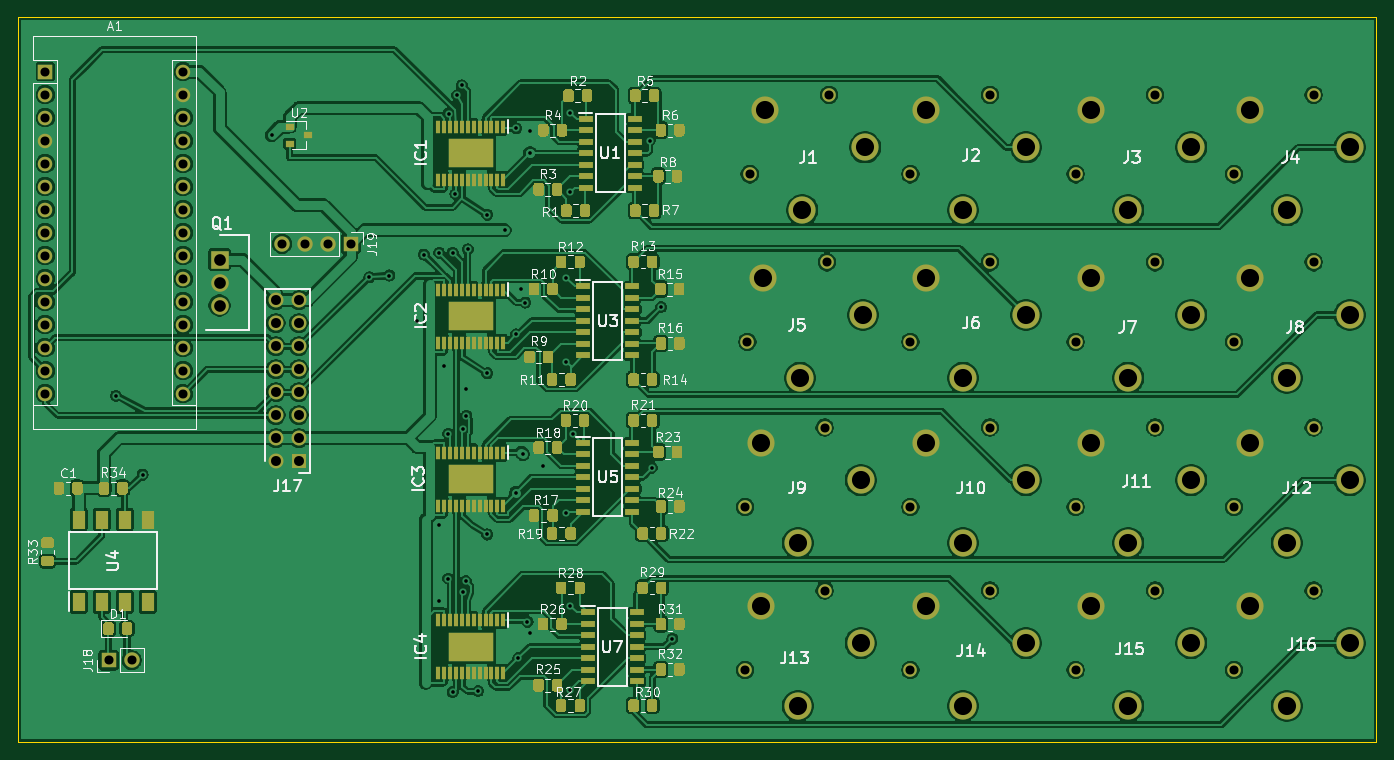
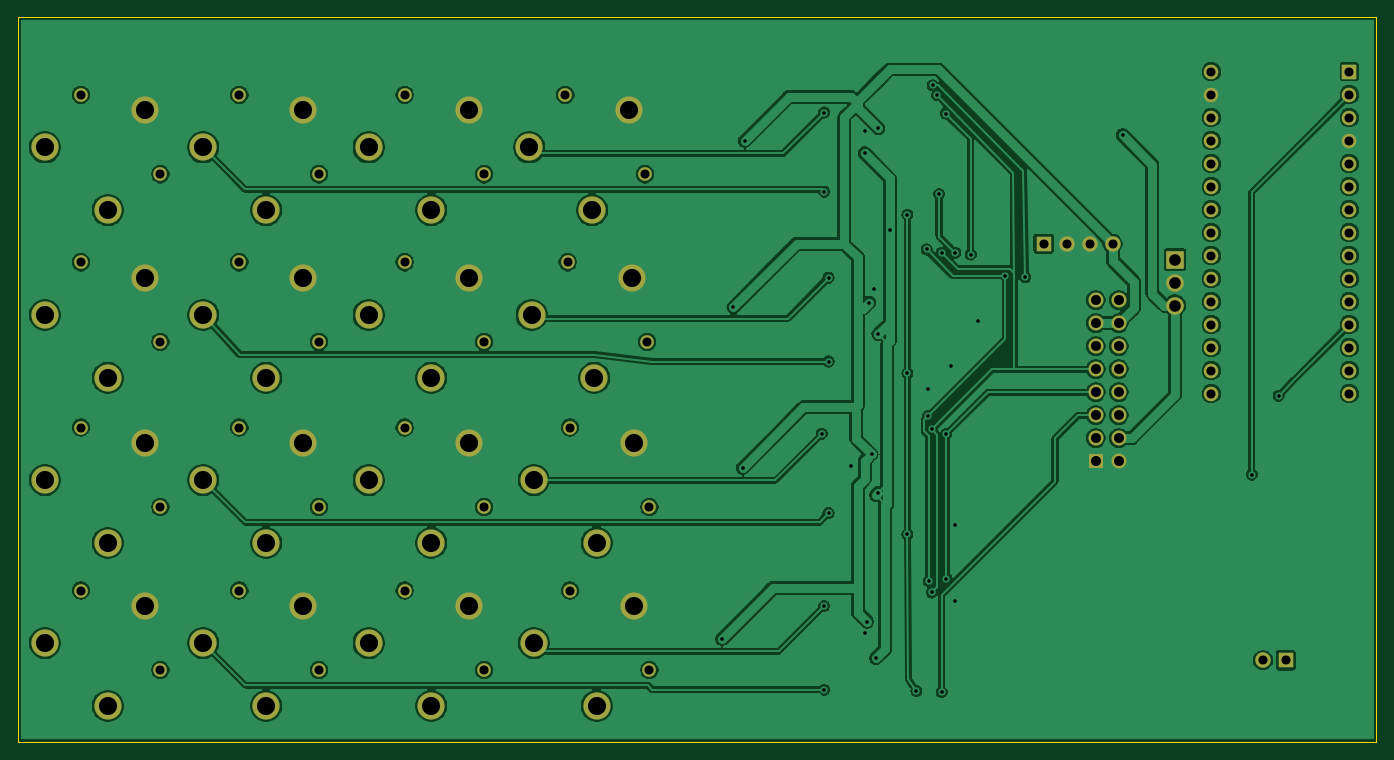
Circuit board: 11 layer files. Board 150.0 x 80.0 mm.
- bottom_copper: MidiToCV-B_Cu.gbr (270294 bytes)
- bottom_mask: MidiToCV-B_Mask.gbr (4750 bytes)
- paste: MidiToCV-B_Paste.gbr (459 bytes)
- bottom_silk: MidiToCV-B_SilkS.gbr (460 bytes)
- outline: MidiToCV-Edge_Cuts.gbr (685 bytes)
- top_copper: MidiToCV-F_Cu.gbr (436256 bytes)
- top_mask: MidiToCV-F_Mask.gbr (33777 bytes)
- paste: MidiToCV-F_Paste.gbr (29486 bytes)
- top_silk: MidiToCV-F_SilkS.gbr (56972 bytes)
- drill: MidiToCV-NPTH.drl (273 bytes)
- drill: MidiToCV-PTH.drl (2916 bytes)

=== bottom_copper: MidiToCV-B_Cu.gbr (270294 bytes, source omitted) ===
=== bottom_mask: MidiToCV-B_Mask.gbr ===
%TF.GenerationSoftware,KiCad,Pcbnew,(5.1.7)-1*%
%TF.CreationDate,2021-02-27T14:43:54+01:00*%
%TF.ProjectId,MidiToCV,4d696469-546f-4435-962e-6b696361645f,rev?*%
%TF.SameCoordinates,Original*%
%TF.FileFunction,Soldermask,Bot*%
%TF.FilePolarity,Negative*%
%FSLAX46Y46*%
G04 Gerber Fmt 4.6, Leading zero omitted, Abs format (unit mm)*
G04 Created by KiCad (PCBNEW (5.1.7)-1) date 2021-02-27 14:43:54*
%MOMM*%
%LPD*%
G01*
G04 APERTURE LIST*
%ADD10O,1.600000X1.600000*%
%ADD11R,1.600000X1.600000*%
%ADD12O,1.700000X1.700000*%
%ADD13R,1.700000X1.700000*%
%ADD14C,1.500000*%
%ADD15C,3.000000*%
%ADD16C,1.935000*%
%ADD17R,1.935000X1.935000*%
%ADD18C,1.650000*%
%ADD19R,1.650000X1.650000*%
G04 APERTURE END LIST*
D10*
%TO.C,A1*%
X55240000Y-53560000D03*
X40000000Y-53560000D03*
X55240000Y-18000000D03*
X40000000Y-51020000D03*
X55240000Y-20540000D03*
X40000000Y-48480000D03*
X55240000Y-23080000D03*
X40000000Y-45940000D03*
X55240000Y-25620000D03*
X40000000Y-43400000D03*
X55240000Y-28160000D03*
X40000000Y-40860000D03*
X55240000Y-30700000D03*
X40000000Y-38320000D03*
X55240000Y-33240000D03*
X40000000Y-35780000D03*
X55240000Y-35780000D03*
X40000000Y-33240000D03*
X55240000Y-38320000D03*
X40000000Y-30700000D03*
X55240000Y-40860000D03*
X40000000Y-28160000D03*
X55240000Y-43400000D03*
X40000000Y-25620000D03*
X55240000Y-45940000D03*
X40000000Y-23080000D03*
X55240000Y-48480000D03*
X40000000Y-20540000D03*
X55240000Y-51020000D03*
D11*
X40000000Y-18000000D03*
%TD*%
D12*
%TO.C,J19*%
X66130000Y-37000000D03*
X68670000Y-37000000D03*
X71210000Y-37000000D03*
D13*
X73750000Y-37000000D03*
%TD*%
D14*
%TO.C,J8*%
X171290000Y-47820000D03*
D15*
X177110000Y-51800000D03*
X184050000Y-44860000D03*
D14*
X180070000Y-39040000D03*
D15*
X173000000Y-40750000D03*
%TD*%
D14*
%TO.C,J16*%
X171290000Y-84070000D03*
D15*
X177110000Y-88050000D03*
X184050000Y-81110000D03*
D14*
X180070000Y-75290000D03*
D15*
X173000000Y-77000000D03*
%TD*%
D14*
%TO.C,J15*%
X153790000Y-84070000D03*
D15*
X159610000Y-88050000D03*
X166550000Y-81110000D03*
D14*
X162570000Y-75290000D03*
D15*
X155500000Y-77000000D03*
%TD*%
D14*
%TO.C,J13*%
X117290000Y-84070000D03*
D15*
X123110000Y-88050000D03*
X130050000Y-81110000D03*
D14*
X126070000Y-75290000D03*
D15*
X119000000Y-77000000D03*
%TD*%
D14*
%TO.C,J12*%
X171290000Y-66070000D03*
D15*
X177110000Y-70050000D03*
X184050000Y-63110000D03*
D14*
X180070000Y-57290000D03*
D15*
X173000000Y-59000000D03*
%TD*%
D14*
%TO.C,J11*%
X153790000Y-66070000D03*
D15*
X159610000Y-70050000D03*
X166550000Y-63110000D03*
D14*
X162570000Y-57290000D03*
D15*
X155500000Y-59000000D03*
%TD*%
D14*
%TO.C,J9*%
X117290000Y-66070000D03*
D15*
X123110000Y-70050000D03*
X130050000Y-63110000D03*
D14*
X126070000Y-57290000D03*
D15*
X119000000Y-59000000D03*
%TD*%
D14*
%TO.C,J7*%
X153790000Y-47820000D03*
D15*
X159610000Y-51800000D03*
X166550000Y-44860000D03*
D14*
X162570000Y-39040000D03*
D15*
X155500000Y-40750000D03*
%TD*%
D14*
%TO.C,J5*%
X117540000Y-47820000D03*
D15*
X123360000Y-51800000D03*
X130300000Y-44860000D03*
D14*
X126320000Y-39040000D03*
D15*
X119250000Y-40750000D03*
%TD*%
D14*
%TO.C,J4*%
X171290000Y-29320000D03*
D15*
X177110000Y-33300000D03*
X184050000Y-26360000D03*
D14*
X180070000Y-20540000D03*
D15*
X173000000Y-22250000D03*
%TD*%
D14*
%TO.C,J1*%
X117790000Y-29320000D03*
D15*
X123610000Y-33300000D03*
X130550000Y-26360000D03*
D14*
X126570000Y-20540000D03*
D15*
X119500000Y-22250000D03*
%TD*%
D14*
%TO.C,J3*%
X153790000Y-29320000D03*
D15*
X159610000Y-33300000D03*
X166550000Y-26360000D03*
D14*
X162570000Y-20540000D03*
D15*
X155500000Y-22250000D03*
%TD*%
D16*
%TO.C,Q1*%
X59250000Y-43830000D03*
X59250000Y-41290000D03*
D17*
X59250000Y-38750000D03*
%TD*%
D12*
%TO.C,J18*%
X49540000Y-83000000D03*
D13*
X47000000Y-83000000D03*
%TD*%
D18*
%TO.C,J17*%
X65460000Y-43220000D03*
X68000000Y-43220000D03*
X65460000Y-45760000D03*
X68000000Y-45760000D03*
X65460000Y-48300000D03*
X68000000Y-48300000D03*
X65460000Y-50840000D03*
X68000000Y-50840000D03*
X65460000Y-53380000D03*
X68000000Y-53380000D03*
X65460000Y-55920000D03*
X68000000Y-55920000D03*
X65460000Y-58460000D03*
X68000000Y-58460000D03*
X65460000Y-61000000D03*
D19*
X68000000Y-61000000D03*
%TD*%
D15*
%TO.C,J2*%
X137250000Y-22250000D03*
D14*
X144320000Y-20540000D03*
D15*
X148300000Y-26360000D03*
X141360000Y-33300000D03*
D14*
X135540000Y-29320000D03*
%TD*%
%TO.C,J6*%
X135540000Y-47820000D03*
D15*
X141360000Y-51800000D03*
X148300000Y-44860000D03*
D14*
X144320000Y-39040000D03*
D15*
X137250000Y-40750000D03*
%TD*%
%TO.C,J10*%
X137250000Y-59000000D03*
D14*
X144320000Y-57290000D03*
D15*
X148300000Y-63110000D03*
X141360000Y-70050000D03*
D14*
X135540000Y-66070000D03*
%TD*%
%TO.C,J14*%
X135540000Y-84070000D03*
D15*
X141360000Y-88050000D03*
X148300000Y-81110000D03*
D14*
X144320000Y-75290000D03*
D15*
X137250000Y-77000000D03*
%TD*%
M02*

=== paste: MidiToCV-B_Paste.gbr ===
%TF.GenerationSoftware,KiCad,Pcbnew,(5.1.7)-1*%
%TF.CreationDate,2021-02-27T14:43:54+01:00*%
%TF.ProjectId,MidiToCV,4d696469-546f-4435-962e-6b696361645f,rev?*%
%TF.SameCoordinates,Original*%
%TF.FileFunction,Paste,Bot*%
%TF.FilePolarity,Positive*%
%FSLAX46Y46*%
G04 Gerber Fmt 4.6, Leading zero omitted, Abs format (unit mm)*
G04 Created by KiCad (PCBNEW (5.1.7)-1) date 2021-02-27 14:43:54*
%MOMM*%
%LPD*%
G01*
G04 APERTURE LIST*
G04 APERTURE END LIST*
M02*

=== bottom_silk: MidiToCV-B_SilkS.gbr ===
%TF.GenerationSoftware,KiCad,Pcbnew,(5.1.7)-1*%
%TF.CreationDate,2021-02-27T14:43:54+01:00*%
%TF.ProjectId,MidiToCV,4d696469-546f-4435-962e-6b696361645f,rev?*%
%TF.SameCoordinates,Original*%
%TF.FileFunction,Legend,Bot*%
%TF.FilePolarity,Positive*%
%FSLAX46Y46*%
G04 Gerber Fmt 4.6, Leading zero omitted, Abs format (unit mm)*
G04 Created by KiCad (PCBNEW (5.1.7)-1) date 2021-02-27 14:43:54*
%MOMM*%
%LPD*%
G01*
G04 APERTURE LIST*
G04 APERTURE END LIST*
M02*

=== outline: MidiToCV-Edge_Cuts.gbr ===
%TF.GenerationSoftware,KiCad,Pcbnew,(5.1.7)-1*%
%TF.CreationDate,2021-02-27T14:43:54+01:00*%
%TF.ProjectId,MidiToCV,4d696469-546f-4435-962e-6b696361645f,rev?*%
%TF.SameCoordinates,Original*%
%TF.FileFunction,Profile,NP*%
%FSLAX46Y46*%
G04 Gerber Fmt 4.6, Leading zero omitted, Abs format (unit mm)*
G04 Created by KiCad (PCBNEW (5.1.7)-1) date 2021-02-27 14:43:54*
%MOMM*%
%LPD*%
G01*
G04 APERTURE LIST*
%TA.AperFunction,Profile*%
%ADD10C,0.050000*%
%TD*%
G04 APERTURE END LIST*
D10*
X37000000Y-12000000D02*
X37000000Y-92000000D01*
X187000000Y-12000000D02*
X37000000Y-12000000D01*
X187000000Y-92000000D02*
X187000000Y-12000000D01*
X37000000Y-92000000D02*
X187000000Y-92000000D01*
M02*

=== top_copper: MidiToCV-F_Cu.gbr (436256 bytes, source omitted) ===
=== top_mask: MidiToCV-F_Mask.gbr (33777 bytes, source omitted) ===
=== paste: MidiToCV-F_Paste.gbr (29486 bytes, source omitted) ===
=== top_silk: MidiToCV-F_SilkS.gbr (56972 bytes, source omitted) ===
=== drill: MidiToCV-NPTH.drl ===
M48
; DRILL file {KiCad (5.1.7)-1} date 02/27/21 14:43:27
; FORMAT={-:-/ absolute / metric / decimal}
; #@! TF.CreationDate,2021-02-27T14:43:27+01:00
; #@! TF.GenerationSoftware,Kicad,Pcbnew,(5.1.7)-1
; #@! TF.FileFunction,NonPlated,1,2,NPTH
FMAT,2
METRIC
%
G90
G05
T0
M30

=== drill: MidiToCV-PTH.drl ===
M48
; DRILL file {KiCad (5.1.7)-1} date 02/27/21 14:43:27
; FORMAT={-:-/ absolute / metric / decimal}
; #@! TF.CreationDate,2021-02-27T14:43:27+01:00
; #@! TF.GenerationSoftware,Kicad,Pcbnew,(5.1.7)-1
; #@! TF.FileFunction,Plated,1,2,PTH
FMAT,2
METRIC
T1C0.400
T2C1.000
T3C1.100
T4C1.290
T5C2.000
%
G90
G05
T1
X47.8Y-53.8
X50.75Y-62.5
X65.0Y-25.0
X75.8Y-40.7
X78.0Y-40.5
X81.0Y-45.5
X81.8Y-38.2
X83.5Y-38.0
X83.5Y-68.0
X83.5Y-76.5
X84.0Y-50.5
X84.5Y-58.0
X84.5Y-74.0
X84.549Y-22.611
X85.0Y-38.0
X85.0Y-86.5
X85.3Y-31.5
X85.5Y-20.6
X86.0Y-19.5
X86.1Y-57.5
X86.1Y-75.5
X86.45Y-74.25
X86.5Y-53.0
X86.5Y-56.0
X86.675Y-37.621
X87.8Y-86.4
X88.8Y-33.8
X88.8Y-51.3
X88.8Y-69.1
X90.75Y-35.5
X92.0Y-24.25
X92.0Y-64.5
X92.0Y-47.0
X92.257Y-82.756
X92.5Y-42.0
X92.75Y-60.25
X93.0Y-43.5
X93.25Y-78.75
X93.5Y-24.5
X93.5Y-80.0
X93.525Y-27.006
X95.0Y-61.5
X97.5Y-40.75
X97.5Y-50.0
X97.5Y-66.75
X98.0Y-22.5
X98.0Y-31.25
X98.0Y-77.0
X98.0Y-86.25
X98.25Y-58.0
X106.75Y-25.635
X107.0Y-61.75
X108.0Y-44.0
X109.25Y-80.635
T2
X135.54Y-66.07
X144.32Y-57.29
X171.29Y-47.82
X180.07Y-39.04
X117.79Y-29.32
X126.57Y-20.54
X117.29Y-84.07
X126.07Y-75.29
X66.13Y-37.0
X68.67Y-37.0
X71.21Y-37.0
X73.75Y-37.0
X117.54Y-47.82
X126.32Y-39.04
X153.79Y-47.82
X162.57Y-39.04
X135.54Y-84.07
X144.32Y-75.29
X171.29Y-66.07
X180.07Y-57.29
X153.79Y-29.32
X162.57Y-20.54
X40.0Y-18.0
X40.0Y-20.54
X40.0Y-23.08
X40.0Y-25.62
X40.0Y-28.16
X40.0Y-30.7
X40.0Y-33.24
X40.0Y-35.78
X40.0Y-38.32
X40.0Y-40.86
X40.0Y-43.4
X40.0Y-45.94
X40.0Y-48.48
X40.0Y-51.02
X40.0Y-53.56
X55.24Y-18.0
X55.24Y-20.54
X55.24Y-23.08
X55.24Y-25.62
X55.24Y-28.16
X55.24Y-30.7
X55.24Y-33.24
X55.24Y-35.78
X55.24Y-38.32
X55.24Y-40.86
X55.24Y-43.4
X55.24Y-45.94
X55.24Y-48.48
X55.24Y-51.02
X55.24Y-53.56
X171.29Y-29.32
X180.07Y-20.54
X135.54Y-47.82
X144.32Y-39.04
X117.29Y-66.07
X126.07Y-57.29
X153.79Y-66.07
X162.57Y-57.29
X153.79Y-84.07
X162.57Y-75.29
X135.54Y-29.32
X144.32Y-20.54
X47.0Y-83.0
X49.54Y-83.0
X171.29Y-84.07
X180.07Y-75.29
T3
X65.46Y-43.22
X65.46Y-45.76
X65.46Y-48.3
X65.46Y-50.84
X65.46Y-53.38
X65.46Y-55.92
X65.46Y-58.46
X65.46Y-61.0
X68.0Y-43.22
X68.0Y-45.76
X68.0Y-48.3
X68.0Y-50.84
X68.0Y-53.38
X68.0Y-55.92
X68.0Y-58.46
X68.0Y-61.0
T4
X59.25Y-38.75
X59.25Y-41.29
X59.25Y-43.83
T5
X173.0Y-22.25
X177.11Y-33.3
X184.05Y-26.36
X137.25Y-40.75
X141.36Y-51.8
X148.3Y-44.86
X119.0Y-59.0
X123.11Y-70.05
X130.05Y-63.11
X155.5Y-59.0
X159.61Y-70.05
X166.55Y-63.11
X155.5Y-77.0
X159.61Y-88.05
X166.55Y-81.11
X137.25Y-22.25
X141.36Y-33.3
X148.3Y-26.36
X173.0Y-77.0
X177.11Y-88.05
X184.05Y-81.11
X137.25Y-59.0
X141.36Y-70.05
X148.3Y-63.11
X173.0Y-40.75
X177.11Y-51.8
X184.05Y-44.86
X119.5Y-22.25
X123.61Y-33.3
X130.55Y-26.36
X119.0Y-77.0
X123.11Y-88.05
X130.05Y-81.11
X119.25Y-40.75
X123.36Y-51.8
X130.3Y-44.86
X155.5Y-40.75
X159.61Y-51.8
X166.55Y-44.86
X137.25Y-77.0
X141.36Y-88.05
X148.3Y-81.11
X173.0Y-59.0
X177.11Y-70.05
X184.05Y-63.11
X155.5Y-22.25
X159.61Y-33.3
X166.55Y-26.36
T0
M30

